Image classification data set "public_dataset" (Teaun9/Computer-Vision on GitHub). Class labels (5): crazing, inclusion, pitted surface, rolled-in scale, scratches.

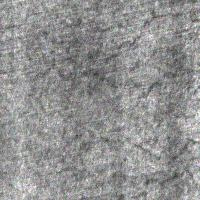
Label: crazing

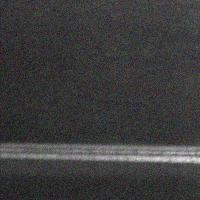
Label: scratches

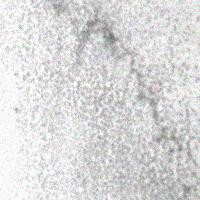
Label: pitted surface

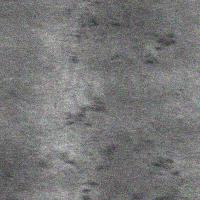
Label: rolled-in scale

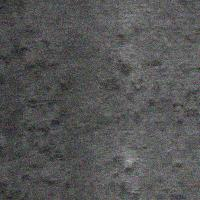
Label: rolled-in scale

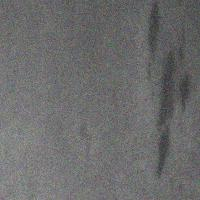
Label: inclusion
